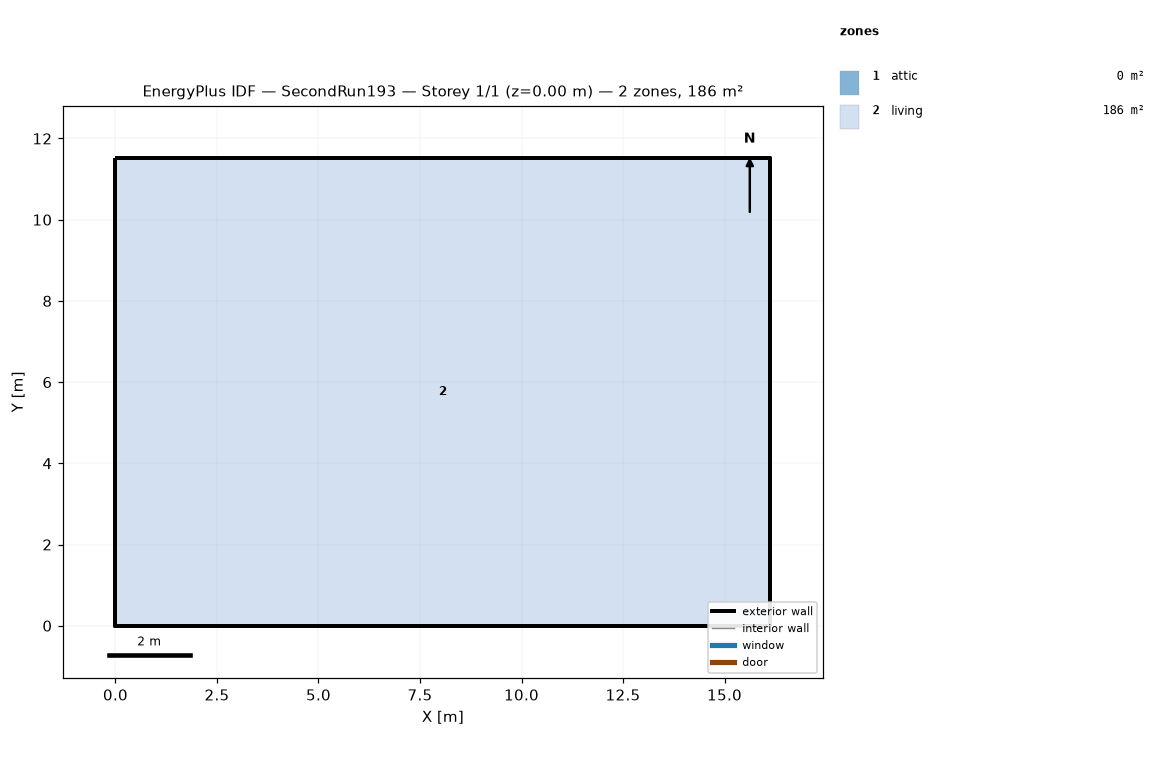
=== STOREY PLAN SPEC (per zone: floor XY polygon, exterior-wall plan segments, windows/doors) ===
zone 1: attic  (0.0 m²)
  exterior wall: (16.13, 0.00) – (16.13, 11.52) – (16.13, 5.76)  [17.3 m]
  exterior wall: (0.00, 11.52) – (0.00, 0.00) – (0.00, 5.76)  [17.3 m]
zone 2: living  (185.8 m²)
  floor: (0.00, 0.00) (0.00, 11.52) (16.13, 11.52) (16.13, 0.00)
  exterior wall: (0.00, 0.00) – (16.13, 0.00)  [16.1 m]
  exterior wall: (16.13, 0.00) – (16.13, 11.52)  [11.5 m]
  exterior wall: (16.13, 11.52) – (0.00, 11.52)  [16.1 m]
  exterior wall: (0.00, 11.52) – (0.00, 0.00)  [11.5 m]

=== DERIVED (storey summary) ===
Building: SecondRun193
Storey: 1 of 1  (floor level z = 0.00 m)
Storey gross floor area: 185.8 m²
Zones on this storey: 2
  - attic: floor 0.0 m²; exterior wall 34.6 m (15.8 m²); WWR 0.0%
  - living: floor 185.8 m²; exterior wall 55.3 m (404.5 m²); WWR 0.0%
Zone adjacency: (none detected)